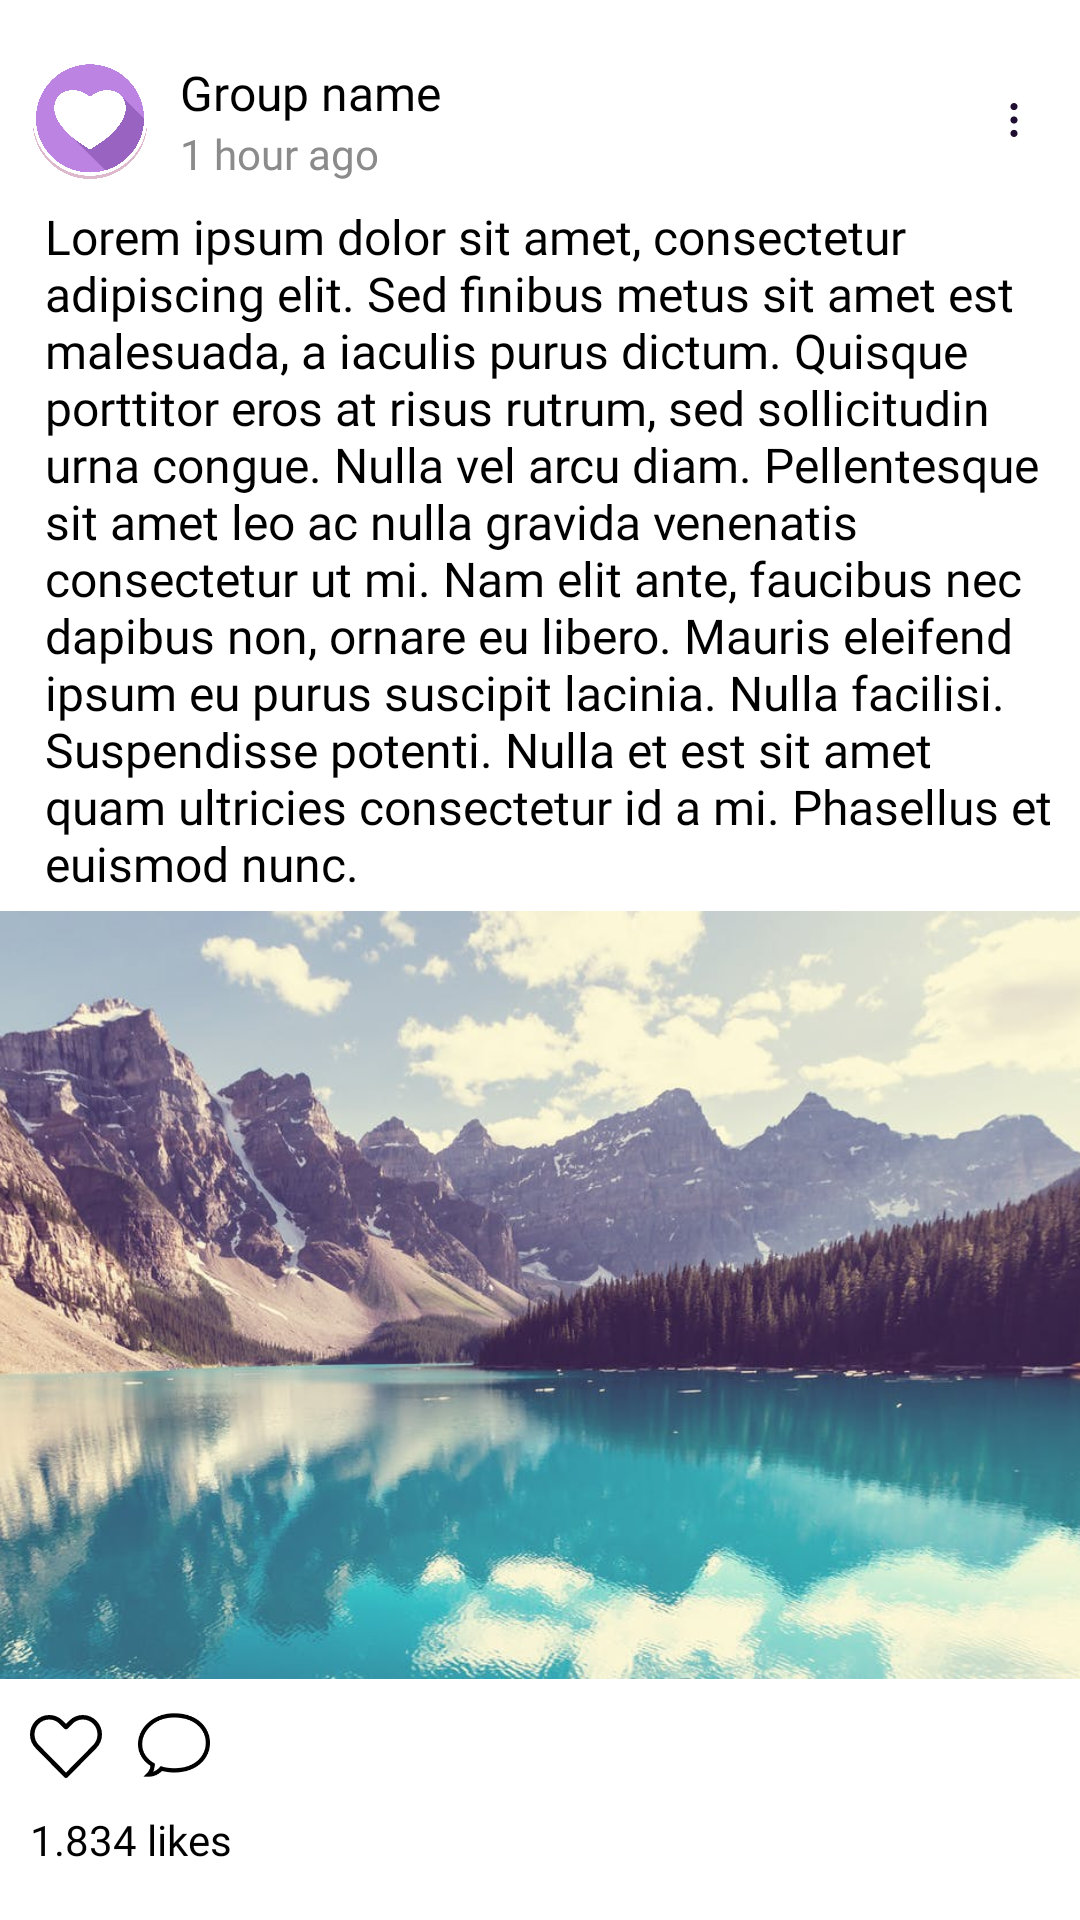

Layout XML and referenced resources for this Android screen:
<!-- AndroidManifest.xml: application theme Theme.Confession -->
<!-- res/layout/fragment_post.xml -->
<?xml version="1.0" encoding="utf-8"?>
<FrameLayout xmlns:android="http://schemas.android.com/apk/res/android"
    xmlns:app="http://schemas.android.com/apk/res-auto"
    xmlns:tools="http://schemas.android.com/tools"
    android:layout_width="match_parent"
    android:layout_height="match_parent"

    tools:context=".views.fragments.PostFragment">

    <LinearLayout
        android:layout_width="match_parent"
        android:layout_height="match_parent"
        android:orientation="vertical"
        android:paddingTop="15dp"
        android:paddingBottom="15dp"
        android:gravity="center_vertical">

        
        <LinearLayout
            android:layout_width="match_parent"
            android:layout_height="wrap_content"
            android:layout_marginLeft="10dp"
            android:layout_marginTop="10dp"
            android:layout_marginRight="10dp"
            android:orientation="horizontal"
            android:gravity="center_vertical">

            <ImageView
                android:layout_width="40dp"
                android:layout_height="40dp"
                android:src="@drawable/sample_group_icon" />

            <LinearLayout
                android:layout_width="0dp"
                android:layout_height="match_parent"
                android:layout_marginLeft="10dp"
                android:layout_weight="1"
                android:orientation="vertical"
                android:gravity="center_vertical">

                <TextView
                    android:id="@+id/txt_group_name"
                    android:layout_width="match_parent"
                    android:layout_height="wrap_content"
                    android:fontFamily="@font/nunito_semi_bold"
                    android:text="Group name"
                    android:textColor="@color/black"
                    android:textSize="16sp" />

                <TextView
                    android:id="@+id/txt_time"
                    android:layout_width="match_parent"
                    android:layout_height="wrap_content"
                    android:fontFamily="@font/nunito_regular"
                    android:text="1 hour ago"
                    android:textColor="#8B8B8B"
                    android:textSize="14sp"
                    />

            </LinearLayout>
            <ImageView
                android:id="@+id/iv_admin_manage_btn"
                android:layout_width="24dp"
                android:layout_height="24dp"
                android:src="@drawable/ic_dots" />

        </LinearLayout>

        
        <androidx.constraintlayout.widget.ConstraintLayout
            android:layout_width="match_parent"
            android:layout_height="wrap_content"
            android:layout_marginTop="8dp"
            android:id="@+id/feed_content_layout">

            <TextView
                android:id="@+id/txt_content"
                android:paddingStart="15dp"
                android:paddingEnd="5dp"
                android:paddingBottom="5dp"
                android:layout_width="match_parent"
                android:layout_height="wrap_content"
                android:fontFamily="@font/nunito_light"
                android:text="@string/lorem"
                android:textColor="@color/black"
                android:textSize="16sp"
                app:layout_constraintTop_toTopOf="parent" />

            <ImageView
                android:id="@+id/iv_content"
                android:layout_width="match_parent"
                android:layout_height="256dp"
                android:scaleType="centerCrop"
                android:src="@drawable/post_image"

                app:layout_constraintEnd_toEndOf="parent"
                app:layout_constraintStart_toStartOf="parent"
                app:layout_constraintTop_toBottomOf="@+id/txt_content" />

            <ImageView
                android:id="@+id/heart_cover"
                android:layout_width="120dp"
                android:layout_height="120dp"
                android:src="@drawable/avd_instagram_like"
                app:layout_constraintBottom_toBottomOf="@+id/iv_content"
                app:layout_constraintEnd_toEndOf="parent"
                app:layout_constraintStart_toStartOf="parent"
                app:layout_constraintTop_toTopOf="@+id/txt_content"
                android:alpha="0"/>


        </androidx.constraintlayout.widget.ConstraintLayout>

        
        <LinearLayout
            android:layout_width="match_parent"
            android:layout_height="wrap_content"
            android:layout_marginLeft="10dp"
            android:layout_marginTop="10dp"
            android:layout_marginRight="10dp"
            android:orientation="vertical">

            <LinearLayout
                android:layout_width="match_parent"
                android:layout_height="wrap_content"
                android:layout_marginBottom="10dp"
                android:orientation="horizontal">

                <ImageView
                    android:id="@+id/iv_react"
                    android:layout_width="24dp"
                    android:layout_height="24dp"
                    android:src="@drawable/ic_heart_animate" />

                <ImageView
                    android:layout_width="24dp"
                    android:layout_height="24dp"
                    android:layout_marginLeft="12dp"
                    android:src="@drawable/comment_icon" />

            </LinearLayout>

            <TextView
                android:layout_width="wrap_content"
                android:layout_height="wrap_content"
                android:fontFamily="@font/nunito_semi_bold"
                android:text="1.834 likes"
                android:textColor="@color/black"
                android:textSize="14sp" />

        </LinearLayout>

        
        <LinearLayout
            android:layout_width="match_parent"
            android:layout_height="wrap_content"
            android:layout_marginLeft="10dp"
            android:layout_marginTop="10dp"
            android:layout_marginRight="10dp"
            android:orientation="vertical">

            

            <TextView
                android:layout_width="match_parent"
                android:layout_height="wrap_content"
                android:fontFamily="@font/nunito_regular"
                android:text="See all comments"
                android:textColor="#A7A7A7"
                android:textSize="15sp" />

            <LinearLayout
                android:layout_width="match_parent"
                android:layout_height="wrap_content"
                android:layout_marginTop="5dp"
                android:gravity="center_vertical"
                android:orientation="horizontal">

                <ImageView
                    android:layout_width="35dp"
                    android:layout_height="35dp"
                    android:src="@drawable/tree_icon" />

                <EditText
                    android:id="@+id/edit_txt_cmt"
                    android:layout_width="0dp"
                    android:layout_height="wrap_content"
                    android:layout_weight="1"
                    android:layout_marginLeft="10dp"
                    android:background="@null"
                    android:fontFamily="@font/nunito_regular"
                    android:hint="Leave a comment..."
                    android:textSize="16sp"
                    android:inputType="textLongMessage"
                    android:imeOptions="actionSend"
                    android:lines="1"/>
                <TextView
                    android:id="@+id/txt_post_cmt"
                    android:layout_width="wrap_content"
                    android:layout_height="wrap_content"
                    android:text="POST"
                    android:textColor="@color/main_theme"
                    android:textSize="14sp"
                    android:visibility="invisible"
                    android:clickable="true"/>
            </LinearLayout>

        </LinearLayout>

    </LinearLayout>

</FrameLayout>
<!-- resources referenced by this layout -->
<resources>
  <color name="black">#FF000000</color>
  <color name="main_theme">#387DE4</color>
  <!-- drawable ic_dots (drawable) -->
  <vector xmlns:android="http://schemas.android.com/apk/res/android"
      android:width="24dp"
      android:height="24dp"
      android:viewportWidth="24"
      android:viewportHeight="24">
    <path
        android:pathData="M13.1975,7.5206C13.1975,8.1817 12.6595,8.7186 11.9995,8.7186C11.3395,8.7186 10.8025,8.1817 10.8025,7.5206C10.8025,6.8597 11.3395,6.3226 11.9995,6.3226C12.6595,6.3226 13.1975,6.8597 13.1975,7.5206ZM13.1975,12.0001C13.1975,12.6611 12.6595,13.1981 11.9995,13.1981C11.3395,13.1981 10.8025,12.6611 10.8025,12.0001C10.8025,11.3391 11.3395,10.8021 11.9995,10.8021C12.6595,10.8021 13.1975,11.3391 13.1975,12.0001ZM13.1975,16.4791C13.1975,17.1401 12.6595,17.6771 11.9995,17.6771C11.3395,17.6771 10.8025,17.1401 10.8025,16.4791C10.8025,15.8181 11.3395,15.2811 11.9995,15.2811C12.6595,15.2811 13.1975,15.8181 13.1975,16.4791Z"
        android:fillColor="#200E32"/>
  </vector>
  <!-- drawable ic_heart_animate (drawable) -->
  <?xml version="1.0" encoding="utf-8"?>
  <vector xmlns:android="http://schemas.android.com/apk/res/android"
  
      android:width="24dp"
      android:height="24dp"
      android:viewportWidth="24"
      android:viewportHeight="24">
  
      <path
          android:name="empty"
          android:pathData="@string/heart_empty_path"
          android:fillColor="#000000" />
  
      <clip-path
          android:name="clip"
          android:pathData="@string/heart_clip_hidden" />
  
      <path
          android:name="full"
          android:pathData="@string/heart_full_path"
          android:fillColor="#FF0000" />
  
  </vector>
  <string name="lorem">Lorem ipsum dolor sit amet, consectetur adipiscing elit. Sed finibus metus sit amet est malesuada, a iaculis purus dictum. Quisque porttitor eros at risus rutrum, sed sollicitudin urna congue. Nulla vel arcu diam. Pellentesque sit amet leo ac nulla gravida venenatis consectetur ut mi. Nam elit ante, faucibus nec dapibus non, ornare eu libero. Mauris eleifend ipsum eu purus suscipit lacinia. Nulla facilisi. Suspendisse potenti. Nulla et est sit amet quam ultricies consectetur id a mi. Phasellus et euismod nunc.</string>
  <string name="heart_empty_path">
          m11.466,22.776c0.141,0.144 0.333,0.224 0.534,0.224s0.393,
          -0.08 0.534,-0.224l9.594,-9.721c2.491,-2.523 2.491,-6.63 0,
          -9.154 -1.21,-1.226 -2.819,-1.901 -4.532,
          -1.901s-3.321,0.675 -4.531,1.9l-1.065,1.08 -1.065,
          -1.079c-1.21,-1.226 -2.819,-1.901 -4.531,-1.901 -1.713,
          0 -3.322,0.675 -4.532,1.901 -2.491,
          2.524 -2.491,6.631 0,9.153zM2.939,4.954c0.926,
          -0.937 2.157,-1.454 3.464,-1.454 1.308,
          0 2.538,0.517 3.463,1.455l1.599,1.62c0.281,
          0.285 0.786,0.285 1.067,0l1.599,-1.621c0.928,
          -0.937 2.158,-1.454 3.465,-1.454 1.308,0 2.538,
          0.517 3.464,1.454 1.917,1.943 1.917,5.104 0,
          7.048l-9.06,9.181 -9.061,-9.182c-1.917,-1.942 -1.917,-5.104 0,-7.047z
      </string>
  <string name="heart_clip_hidden">
          M15 30 L30 15 L15 30 L0 15 Z
      </string>
  <string name="heart_full_path">
          m11.466,22.776c0.141,0.144 0.333,0.224 0.534,0.224s0.393,
          -0.08 0.534,-0.224l9.594,-9.721c4.001,-4.053 1.158,
          -11.055 -4.532,-11.055 -3.417,0 -4.985,2.511 -5.596,2.98 -0.614,
          -0.471 -2.172,-2.98 -5.596,-2.98 -5.672,0 -8.55,6.984 -4.531,11.055z
      </string>
  <color name="purple_500">#FF6200EE</color>
  <color name="white">#FFFFFFFF</color>
  <color name="teal_200">#FF03DAC5</color>
  <color name="teal_700">#FF018786</color>
</resources>
